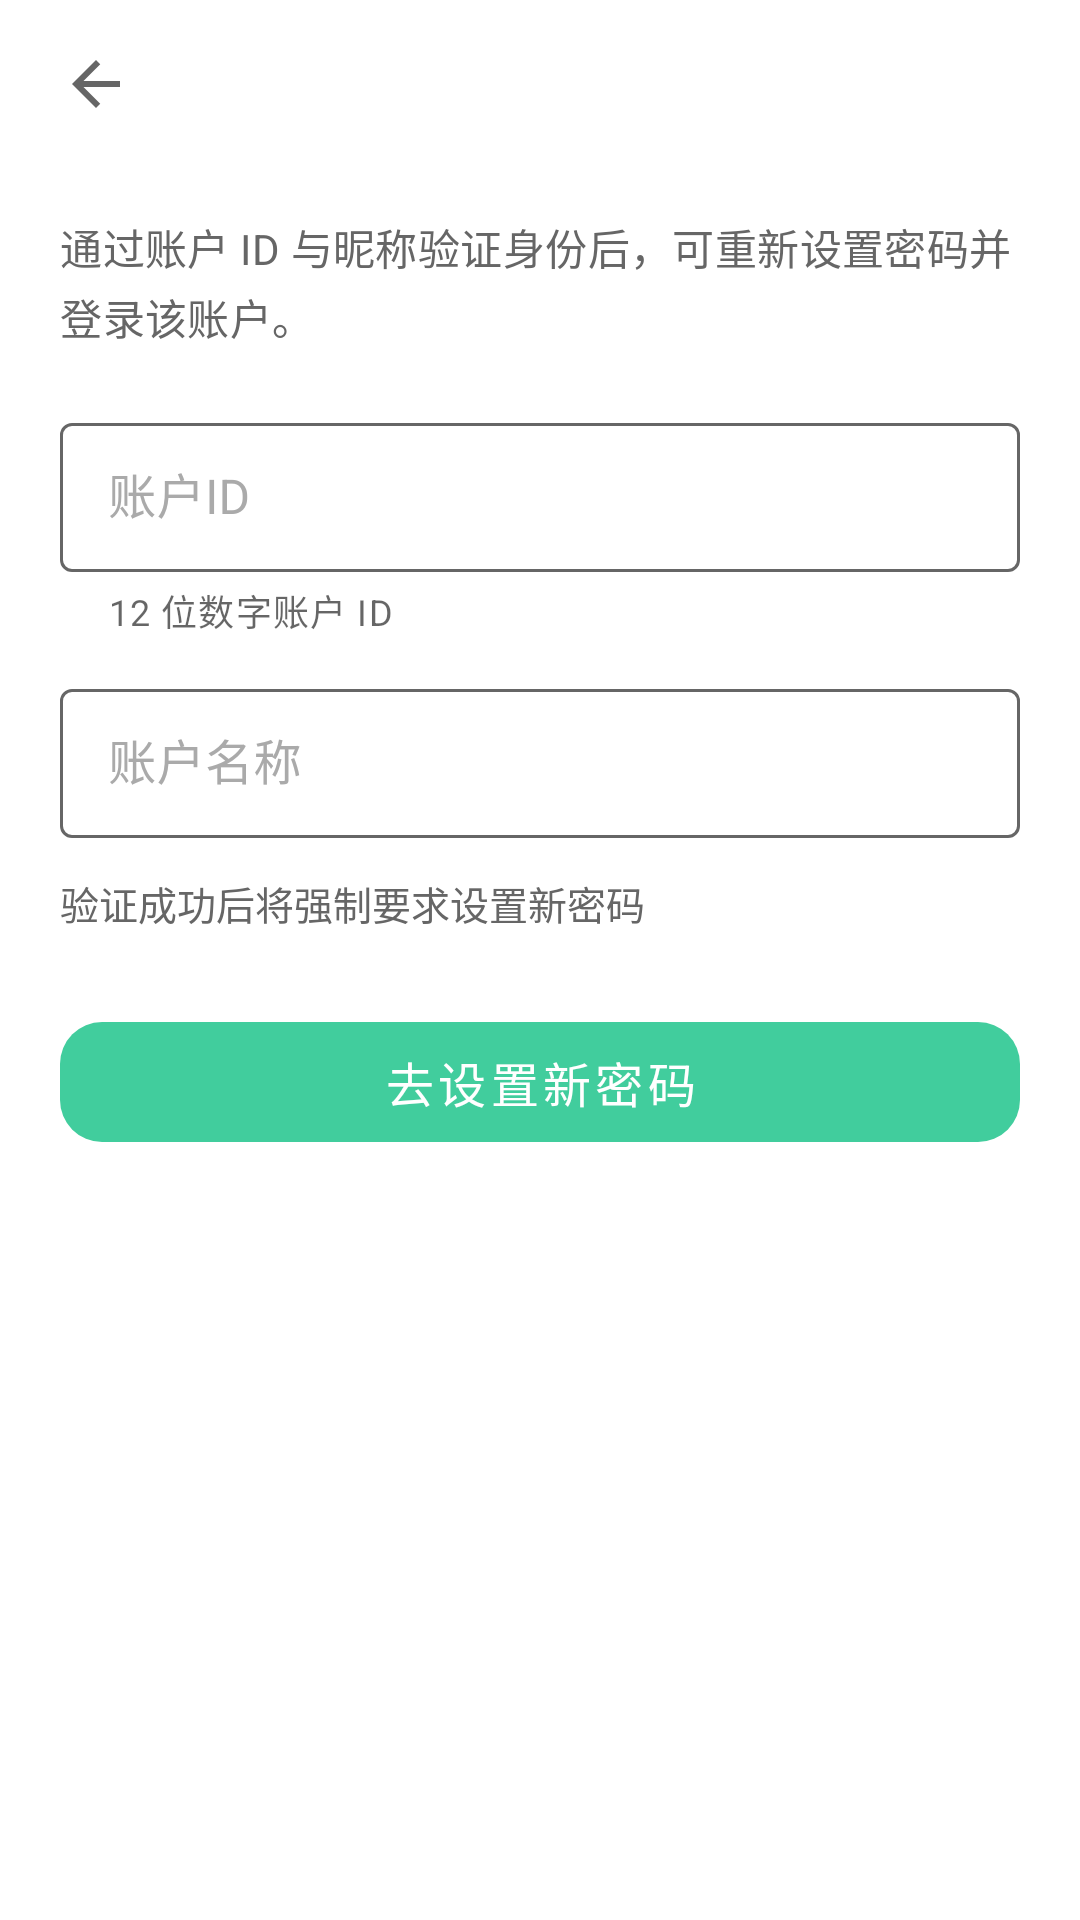

Reconstruct the res/layout file that produces this screen, plus the resources it refers to.
<!-- AndroidManifest.xml: activity theme Theme.PomodoroTimer.NoActionBar -->
<!-- res/layout/activity_account_recovery.xml -->
<?xml version="1.0" encoding="utf-8"?>
<LinearLayout xmlns:android="http://schemas.android.com/apk/res/android"
    xmlns:app="http://schemas.android.com/apk/res-auto"
    android:layout_width="match_parent"
    android:layout_height="match_parent"
    android:orientation="vertical">

    <include layout="@layout/include_subpage_toolbar" />

    <androidx.core.widget.NestedScrollView
        android:id="@+id/subpage_content"
        android:layout_width="match_parent"
        android:layout_height="0dp"
        android:layout_weight="1"
        android:clipToPadding="false"
        android:fillViewport="true"
        android:overScrollMode="ifContentScrolls"
        android:scrollbars="none">

        <LinearLayout
            android:layout_width="match_parent"
            android:layout_height="wrap_content"
            android:orientation="vertical"
            android:paddingHorizontal="20dp"
            android:paddingTop="16dp"
            android:paddingBottom="32dp">

            <TextView
                style="@style/AuthFormSubtitle"
                android:layout_width="match_parent"
                android:layout_height="wrap_content"
                android:text="@string/auth_recovery_subtitle" />

            <com.google.android.material.textfield.TextInputLayout
                android:id="@+id/til_user_id"
                style="@style/AuthTextInputLayout"
                android:layout_width="match_parent"
                android:layout_height="wrap_content"
                android:layout_marginTop="20dp"
                android:hint="@string/account_label_user_id"
                app:helperText="@string/account_hint_user_id_12"
                app:helperTextEnabled="true">

                <com.google.android.material.textfield.TextInputEditText
                    android:id="@+id/et_user_id"
                    style="@style/AuthTextInputEditText"
                    android:layout_width="match_parent"
                    android:layout_height="wrap_content"
                    android:imeOptions="actionNext"
                    android:inputType="number"
                    android:maxLength="12"
                    android:maxLines="1" />
            </com.google.android.material.textfield.TextInputLayout>

            <com.google.android.material.textfield.TextInputLayout
                android:id="@+id/til_nickname"
                style="@style/AuthTextInputLayout"
                android:layout_width="match_parent"
                android:layout_height="wrap_content"
                android:layout_marginTop="12dp"
                android:hint="@string/account_label_account_name">

                <com.google.android.material.textfield.TextInputEditText
                    android:id="@+id/et_nickname"
                    style="@style/AuthTextInputEditText"
                    android:layout_width="match_parent"
                    android:layout_height="wrap_content"
                    android:imeOptions="actionDone"
                    android:inputType="textPersonName"
                    android:maxLength="20"
                    android:maxLines="1" />
            </com.google.android.material.textfield.TextInputLayout>

            <TextView
                android:id="@+id/tv_hint"
                android:layout_width="match_parent"
                android:layout_height="wrap_content"
                android:layout_marginTop="12dp"
                android:lineSpacingExtra="2dp"
                android:text="@string/account_recovery_force_password_message"
                android:textColor="@color/text_secondary"
                android:textSize="13sp" />

            <com.google.android.material.button.MaterialButton
                android:id="@+id/btn_recover"
                style="@style/AuthPrimaryButton"
                android:layout_width="match_parent"
                android:layout_height="wrap_content"
                android:layout_marginTop="24dp"
                android:text="@string/account_btn_set_password" />
        </LinearLayout>
    </androidx.core.widget.NestedScrollView>
</LinearLayout>
<!-- res/layout/include_subpage_toolbar.xml (included above) -->
<?xml version="1.0" encoding="utf-8"?>
<FrameLayout xmlns:android="http://schemas.android.com/apk/res/android"
    xmlns:app="http://schemas.android.com/apk/res-auto"
    android:id="@+id/subpage_toolbar_container"
    android:layout_width="match_parent"
    android:layout_height="wrap_content">

    <com.google.android.material.appbar.MaterialToolbar
        android:id="@+id/subpage_toolbar"
        style="@style/MainToolbar"
        android:layout_width="match_parent"
        android:layout_height="56dp"
        android:paddingStart="4dp"
        android:paddingEnd="12dp"
        app:navigationIcon="@drawable/ic_back"
        app:titleCentered="false"
        app:titleTextAppearance="@style/AppActionBarTitle" />
</FrameLayout>
<!-- resources referenced by this layout -->
<resources>
  <color name="text_secondary">#FF666666</color>
  <!-- drawable ic_back (drawable) -->
  <vector xmlns:android="http://schemas.android.com/apk/res/android"
      android:width="24dp"
      android:height="24dp"
      android:viewportWidth="24"
      android:viewportHeight="24"
      android:tint="?attr/colorControlNormal">
      <path
          android:fillColor="@color/text_secondary"
          android:pathData="M20,11H7.83l5.59,-5.59L12,4l-8,8 8,8 1.41,-1.41L7.83,13H20v-2z"/>
  </vector>
  <string name="account_btn_set_password">去设置新密码</string>
  <string name="account_hint_user_id_12">12 位数字账户 ID</string>
  <string name="account_label_account_name">账户名称</string>
  <string name="account_label_user_id">账户ID</string>
  <string name="account_recovery_force_password_message">验证成功后将强制要求设置新密码</string>
  <string name="auth_recovery_subtitle">通过账户 ID 与昵称验证身份后，可重新设置密码并登录该账户。</string>
  <style name="AppActionBarTitle" parent="TextAppearance.AppCompat.Widget.ActionBar.Title">
          <item name="android:textColor">@color/text_primary</item>
          <item name="android:textSize">18sp</item>
      </style>
  <style name="AuthFormSubtitle">
          <item name="android:textSize">14sp</item>
          <item name="android:textColor">@color/text_secondary</item>
          <item name="android:lineSpacingExtra">3dp</item>
          <item name="android:letterSpacing">0.01</item>
      </style>
  <style name="AuthTextInputEditText">
          <item name="android:textColor">@color/text_primary</item>
          <item name="android:textSize">16sp</item>
          <item name="android:paddingTop">14dp</item>
          <item name="android:paddingBottom">14dp</item>
      </style>
  <style name="AuthTextInputLayout" parent="Widget.MaterialComponents.TextInputLayout.OutlinedBox">
          <item name="boxStrokeColor">@color/text_input_box_stroke</item>
          <item name="hintTextColor">@color/brand</item>
          <item name="android:textColorHint">@color/text_hint</item>
      </style>
  <style name="MainToolbar" parent="Widget.MaterialComponents.Toolbar">
          <item name="android:background">@android:color/transparent</item>
          <item name="background">@android:color/transparent</item>
          <item name="android:elevation">0dp</item>
          <item name="elevation">0dp</item>
          <item name="android:stateListAnimator">@null</item>
          <item name="android:outlineProvider">none</item>
      </style>
  <color name="text_primary">#FF000000</color>
  <color name="on_brand">@color/absolute_white</color>
  <color name="brand">#FF41CD9D</color>
  <color name="bottom_nav_ripple">#0A000000</color>
  <color name="text_hint">#FFAAAAAA</color>
  <color name="surface_card">#FFFFFFFF</color>
  <color name="absolute_white">#FFFFFFFF</color>
  <style name="TextAppearance.Pomodoro.Dialog.Title" parent="MaterialAlertDialog.MaterialComponents.Title.Text">
          <item name="android:textColor">@color/text_primary</item>
          <item name="android:textSize">18sp</item>
          <item name="android:textStyle">bold</item>
      </style>
  <style name="TextAppearance.Pomodoro.Dialog.Body" parent="MaterialAlertDialog.MaterialComponents.Body.Text">
          <item name="android:textColor">@color/text_secondary</item>
          <item name="android:textSize">14sp</item>
          <item name="android:lineSpacingExtra">3dp</item>
      </style>
  <style name="ShapeAppearance.Pomodoro.Dialog" parent="ShapeAppearance.MaterialComponents.LargeComponent">
          <item name="cornerFamily">rounded</item>
          <item name="cornerSize">20dp</item>
      </style>
  <style name="Widget.Pomodoro.Dialog.Button" parent="Widget.MaterialComponents.Button.TextButton.Dialog">
          <item name="android:textColor">@color/brand</item>
          <item name="android:textAllCaps">false</item>
          <item name="rippleColor">@color/brand_container</item>
      </style>
  <color name="brand_container">#1A41CD9D</color>
</resources>
